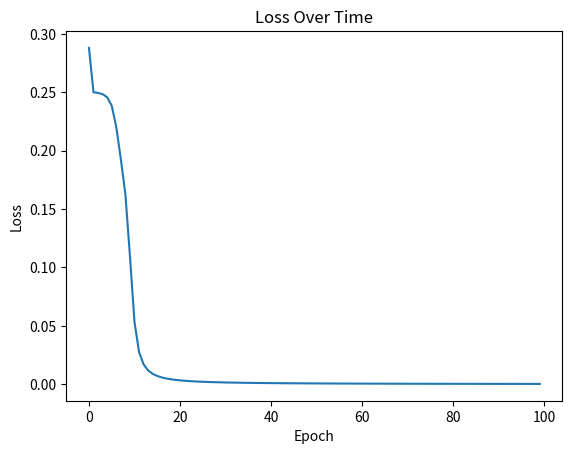

The script that saved this image: (Note: this script raises an exception after producing the figure.)
import numpy as np
import pandas as pd
import matplotlib.pyplot as plt

# Dane dla funkcji XOR
data = pd.DataFrame({
    'X1': [0, 0, 1, 1],
    'X2': [0, 1, 0, 1],
    'Y':  [0, 1, 1, 0]
})

# Wektory wejściowe i etykiety
X = data[['X1', 'X2']].values
Y = data['Y'].values.reshape(-1, 1)

def sigmoid(x):
    return 1 / (1 + np.exp(-x))

def sigmoid_derivative(x):
    return x * (1 - x)

# Parametry sieci
input_size = X.shape[1]
hidden_size = 2
output_size = 1

# Wagi i biasy
np.random.seed(42)
weights_input_to_hidden = np.random.rand(input_size, hidden_size)
weights_hidden_to_output = np.random.rand(hidden_size, output_size)
bias_hidden = np.random.rand(1, hidden_size)
bias_output = np.random.rand(1, output_size)

learning_rate = 0.5
epochs = 10000


losses = []
for epoch in range(epochs):

    # Propagacja w przód
    hidden_layer_input = np.dot(X, weights_input_to_hidden) + bias_hidden
    hidden_layer_output = sigmoid(hidden_layer_input)

    output_layer_input = np.dot(hidden_layer_output, weights_hidden_to_output) + bias_output
    predicted_output = sigmoid(output_layer_input)

    # Oblicz błąd
    error = Y - predicted_output
    d_predicted_output = error * sigmoid_derivative(predicted_output)

    # Błąd dla warstwy ukrytej
    error_hidden_layer = d_predicted_output.dot(weights_hidden_to_output.T)
    d_hidden_layer = error_hidden_layer * sigmoid_derivative(hidden_layer_output)

    # Aktualizacja wag i biasów
    weights_hidden_to_output += hidden_layer_output.T.dot(d_predicted_output) * learning_rate
    bias_output += np.sum(d_predicted_output, axis=0, keepdims=True) * learning_rate
    weights_input_to_hidden += X.T.dot(d_hidden_layer) * learning_rate
    bias_hidden += np.sum(d_hidden_layer, axis=0, keepdims=True) * learning_rate

    # Co pewien czas wypisz błąd
    if epoch % 100 == 0:
        loss = np.mean(np.square(Y - predicted_output))
        losses.append(loss)
        print(f"{epoch/epochs*100:.2f}% done, loss: {loss}");


plt.plot(losses)
plt.xlabel('Epoch')
plt.ylabel('Loss')
plt.title('Loss Over Time')
plt.show()


# Sprawdzenie wyników
while True:
    x1 = int(input("Podaj x1: "))
    x2 = int(input("Podaj x2: "))

    hidden_layer_input = np.dot([x1, x2], weights_input_to_hidden) + bias_hidden
    hidden_layer_output = sigmoid(hidden_layer_input)

    output_layer_input = np.dot(hidden_layer_output, weights_hidden_to_output) + bias_output
    predicted_output = sigmoid(output_layer_input)

    print(f"Przewidziana wartość: {int(predicted_output[0][0] * 100)}% na tak.")